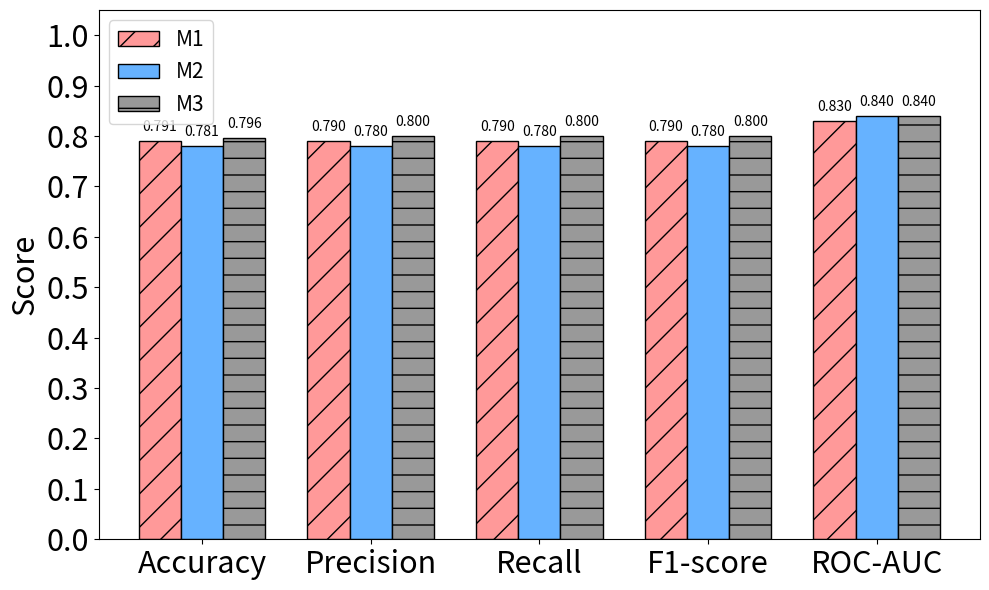

This chart was generated by the following Python code:
import matplotlib.pyplot as plt
import numpy as np

# Define updated metrics and axis positions
metrics = ['Accuracy', 'Precision', 'Recall', 'F1-score', 'ROC-AUC']
x = np.arange(len(metrics))

# Updated metric values from user input
client1 = [0.791, 0.79, 0.79, 0.79, 0.83]
client2 = [0.7811, 0.78, 0.78, 0.78, 0.84]
global_model = [0.7960, 0.80, 0.80, 0.80, 0.84]

# Bar width and colors
width = 0.25
color1 = '#FF9999'
color2 = '#66B2FF'
color3 = '#999999'

# Create the plot
fig, ax = plt.subplots(figsize=(10, 6))

# Plot bars for each model
bars1 = ax.bar(x - width, client1, width, label='M1', color=color1, edgecolor='black', hatch="/")
bars2 = ax.bar(x, client2, width, label='M2', color=color2, edgecolor='black')
bars3 = ax.bar(x + width, global_model, width, label='M3', color=color3, edgecolor='black', hatch="-")

# Axis configuration with custom font sizes
ax.set_ylabel('Score', fontsize=22)
ax.set_xticks(x)
ax.set_xticklabels(metrics, fontsize=22)
ax.set_yticks(np.linspace(0, 1.0, 11))
ax.set_yticklabels([f'{t:.1f}' for t in np.linspace(0, 1.0, 11)], fontsize=22)
ax.set_ylim(0, 1.05)
ax.legend(fontsize=15)

# Annotate bar values with larger font size
for bars in [bars1, bars2, bars3]:
    for bar in bars:
        height = bar.get_height()
        ax.annotate(f'{height:.3f}',
                    xy=(bar.get_x() + bar.get_width() / 2, height),
                    xytext=(0, 5),
                    textcoords="offset points",
                    ha='center', va='bottom', fontsize=10)

# Final layout
plt.tight_layout()
plt.savefig("Results.png")
plt.show()
